The GitHub repository HuyHoang2912/AI_Final contains a labelled image folder "AIrice" with 15 categories: gao lut rice, huyet rong rice, lai sua rice, long lai rice, lut bac rice, lut dien bien rice, lut do rice, lut trang rice, nep cam rice, nep sap rice, ngoc troi rice, tam rice, tam thom rice, thom my rice, thom go cong rice. Examples follow, each with its label.

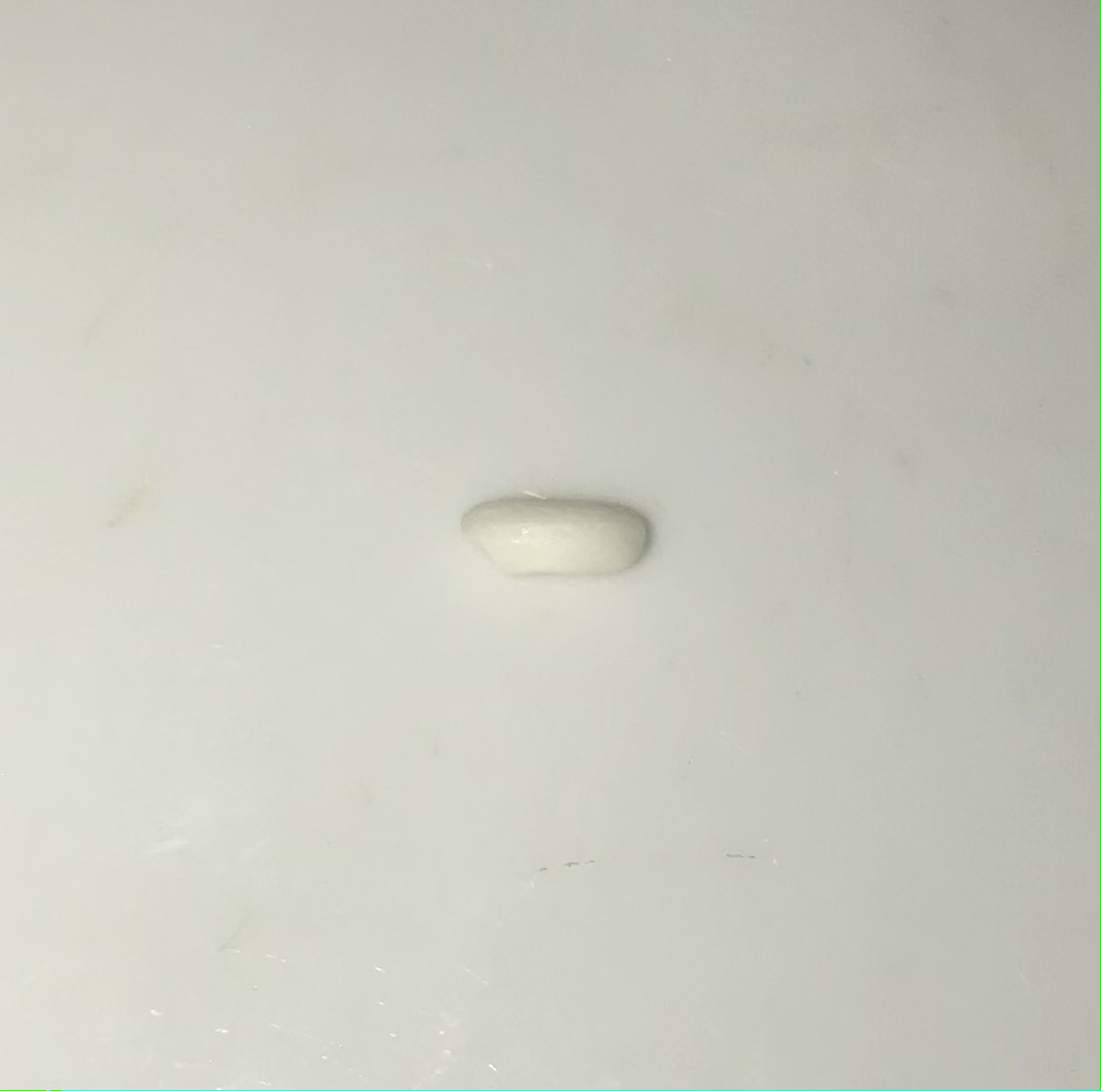
Label: nep sap rice

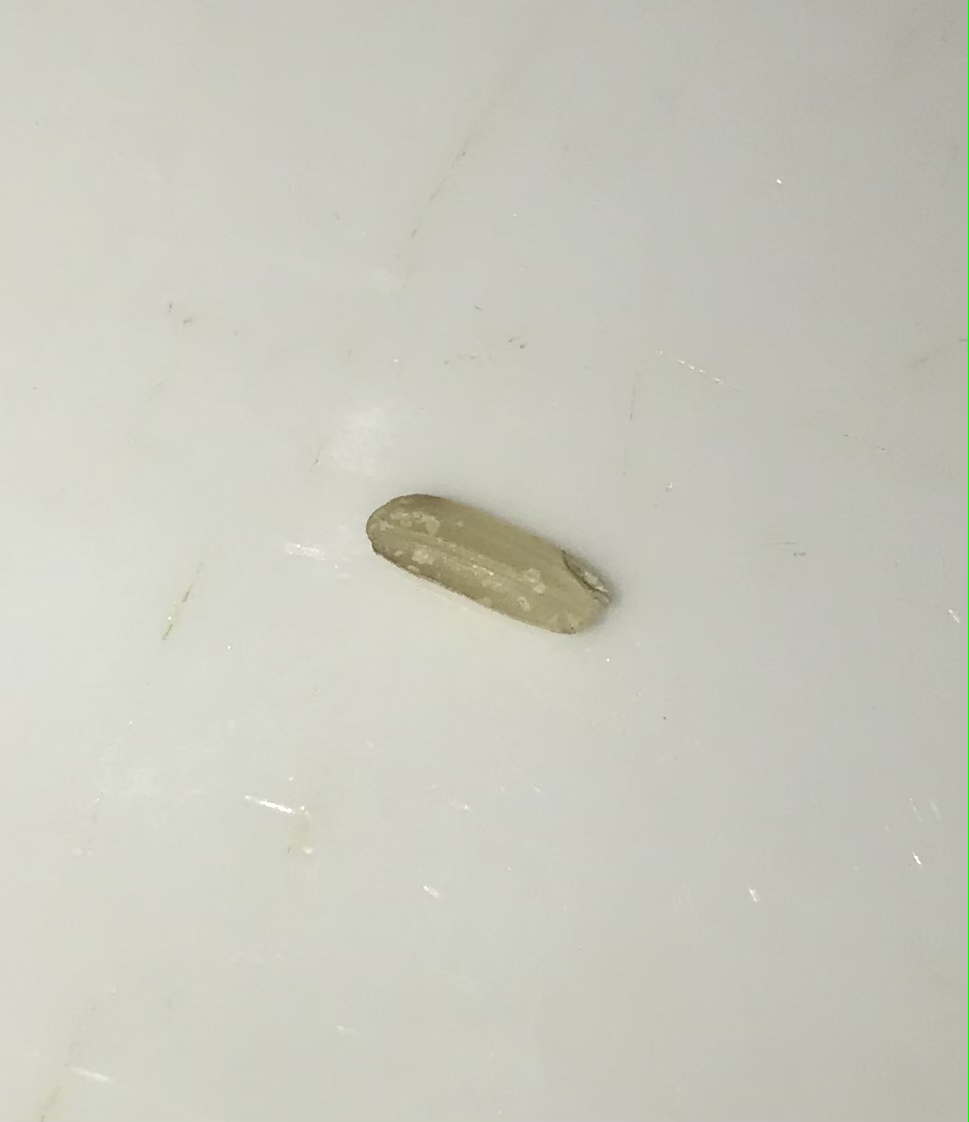
Label: lut trang rice

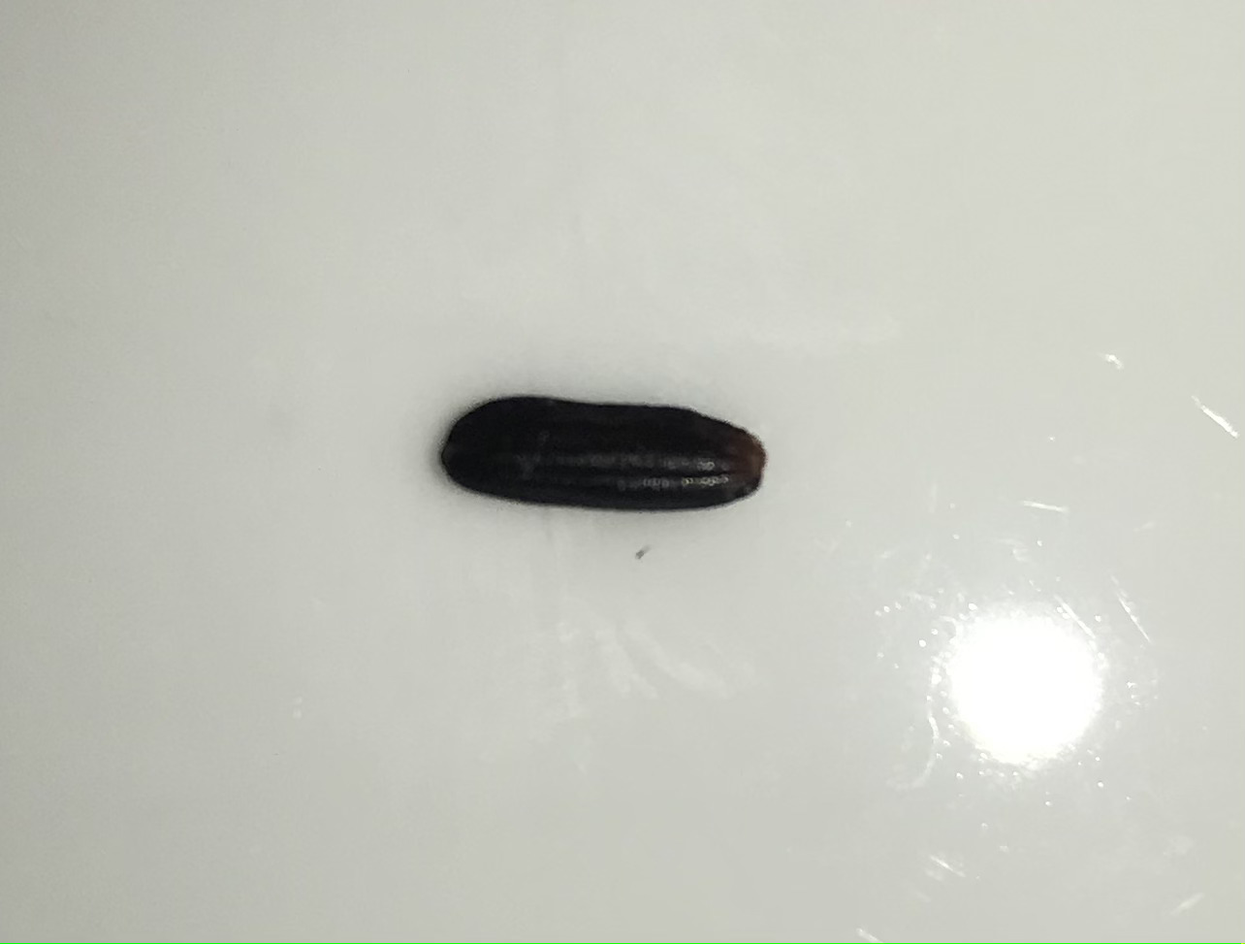
Label: gao lut rice

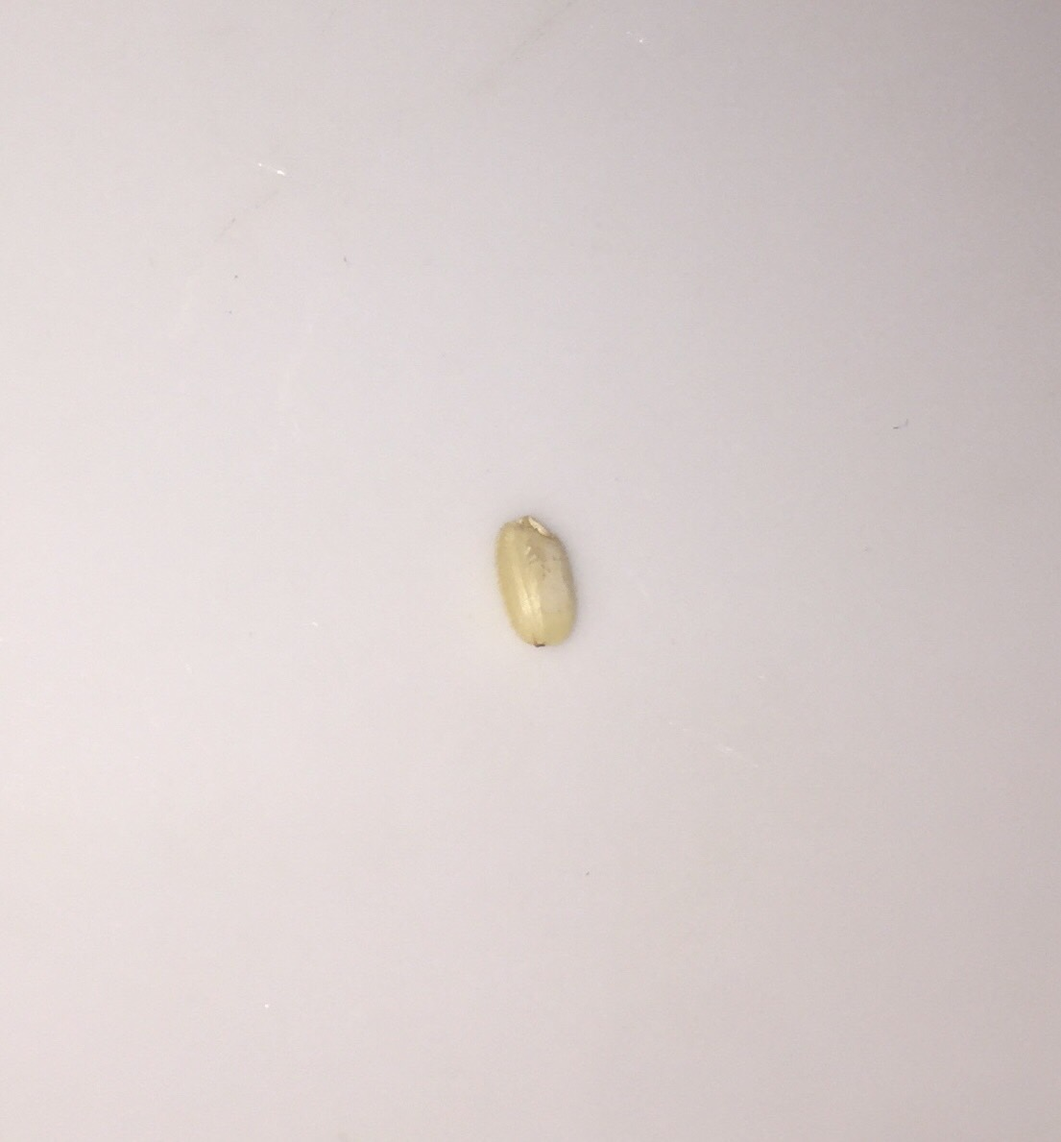
Label: lut bac rice

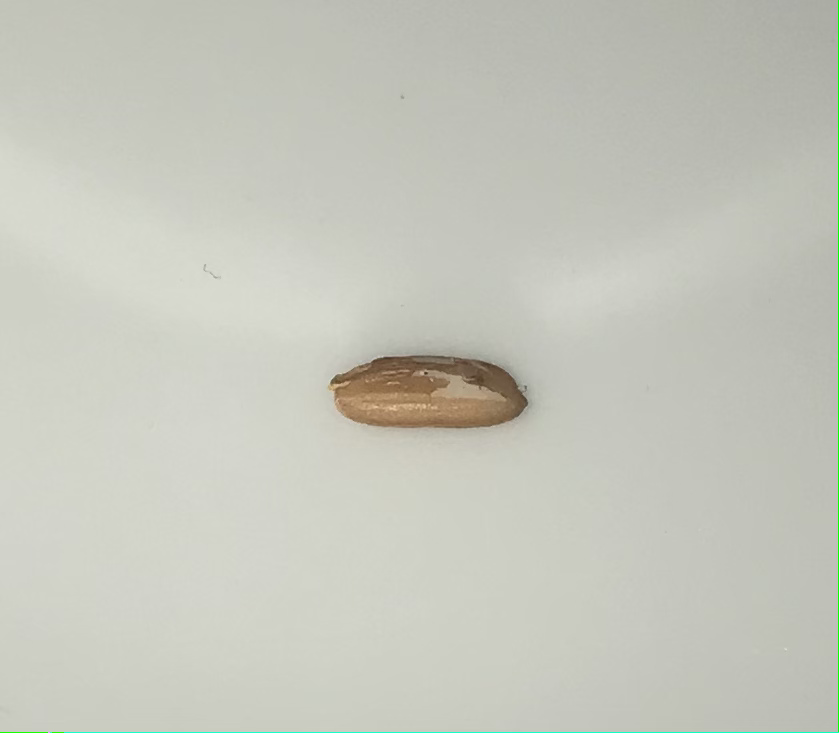
Label: lut dien bien rice

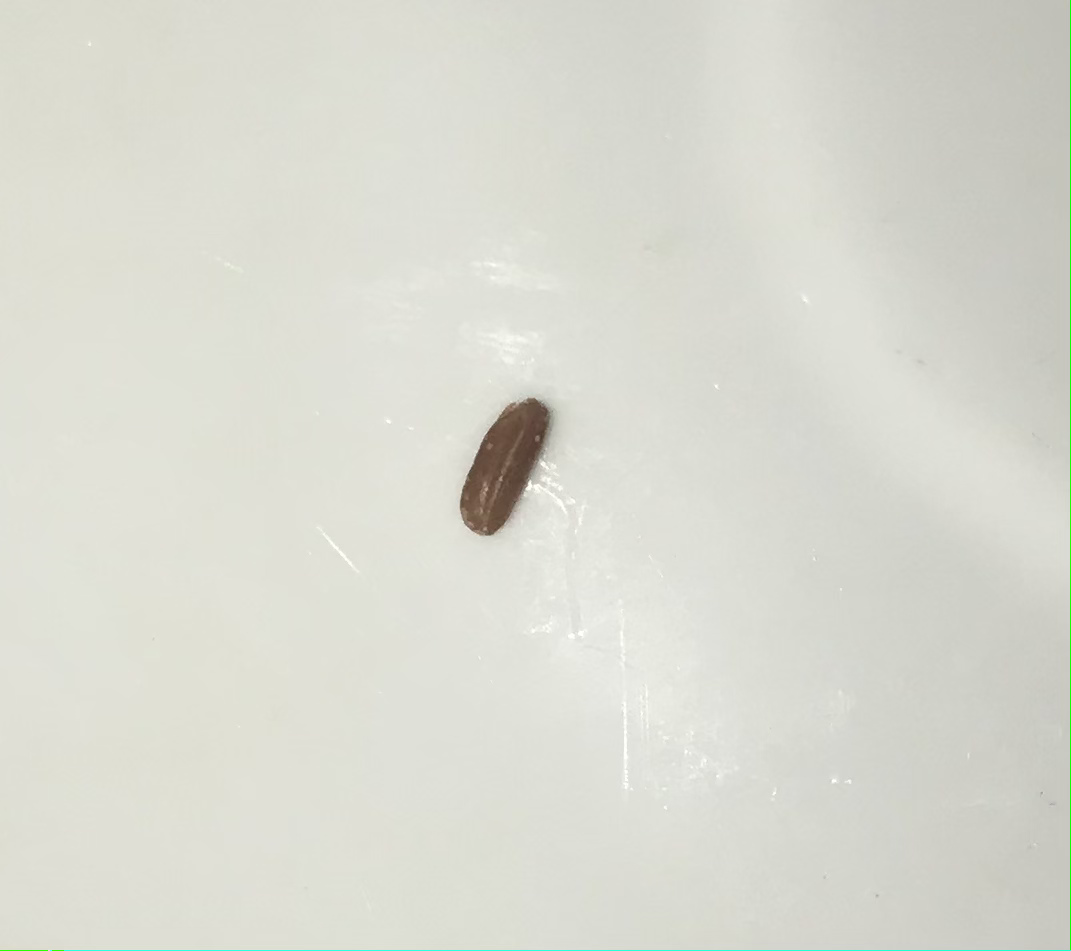
Label: lut do rice
